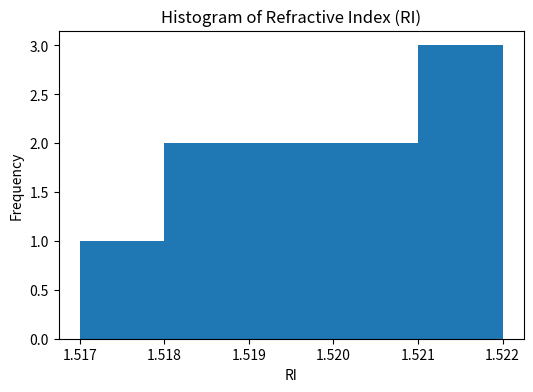
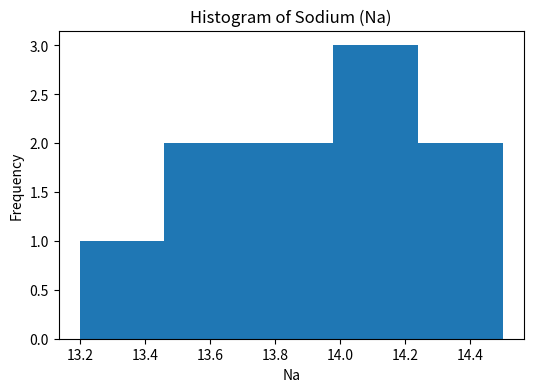
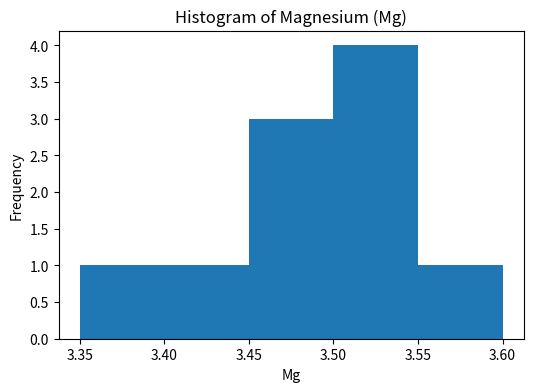

Here is the Python script that generated these plots, in order:
# Question 15(Same as 14)
# Using the Glass Identification dataset,
# identify the numerical variables and construct
# frequency distributions for RI, Na and Mg.
#
# Plot histograms for these variables.
#
# Hint:
# Use df.select_dtypes(), pd.cut(),
# value_counts() and plt.hist().
# -------------------------------------------------------------

import pandas as pd
import matplotlib.pyplot as plt

# -------------------------------------------------------------
# Create Sample Glass Dataset
# -------------------------------------------------------------
data = {
    "RI": [1.517, 1.518, 1.519, 1.520, 1.521,
           1.522, 1.518, 1.519, 1.520, 1.521],

    "Na": [13.2, 13.5, 13.8, 14.0, 14.2,
           14.5, 13.7, 13.9, 14.1, 14.4],

    "Mg": [3.50, 3.45, 3.60, 3.55, 3.40,
           3.35, 3.50, 3.48, 3.52, 3.46]
}

df = pd.DataFrame(data)

# -------------------------------------------------------------
# Display Dataset
# -------------------------------------------------------------
print("Sample Glass Dataset\n")

print(df)

# -------------------------------------------------------------
# Display Data Types
# -------------------------------------------------------------
print("\nData Types\n")

print(df.dtypes)

# -------------------------------------------------------------
# Identify Numerical Variables
# -------------------------------------------------------------
print("\nNumerical Variables\n")

print(df.select_dtypes(include="number").columns)

# -------------------------------------------------------------
# Frequency Distribution : RI
# -------------------------------------------------------------
print("\nFrequency Distribution of RI\n")

ri_freq = pd.cut(df["RI"], bins=5).value_counts().sort_index()

print(ri_freq)

# -------------------------------------------------------------
# Frequency Distribution : Sodium
# -------------------------------------------------------------
print("\nFrequency Distribution of Na\n")

na_freq = pd.cut(df["Na"], bins=5).value_counts().sort_index()

print(na_freq)

# -------------------------------------------------------------
# Frequency Distribution : Magnesium
# -------------------------------------------------------------
print("\nFrequency Distribution of Mg\n")

mg_freq = pd.cut(df["Mg"], bins=5).value_counts().sort_index()

print(mg_freq)

# -------------------------------------------------------------
# Histogram : RI
# -------------------------------------------------------------
plt.figure(figsize=(6,4))

plt.hist(df["RI"], bins=5)

plt.title("Histogram of Refractive Index (RI)")

plt.xlabel("RI")

plt.ylabel("Frequency")

plt.show()

# -------------------------------------------------------------
# Histogram : Sodium
# -------------------------------------------------------------
plt.figure(figsize=(6,4))

plt.hist(df["Na"], bins=5)

plt.title("Histogram of Sodium (Na)")

plt.xlabel("Na")

plt.ylabel("Frequency")

plt.show()

# -------------------------------------------------------------
# Histogram : Magnesium
# -------------------------------------------------------------
plt.figure(figsize=(6,4))

plt.hist(df["Mg"], bins=5)

plt.title("Histogram of Magnesium (Mg)")

plt.xlabel("Mg")

plt.ylabel("Frequency")

plt.show()
